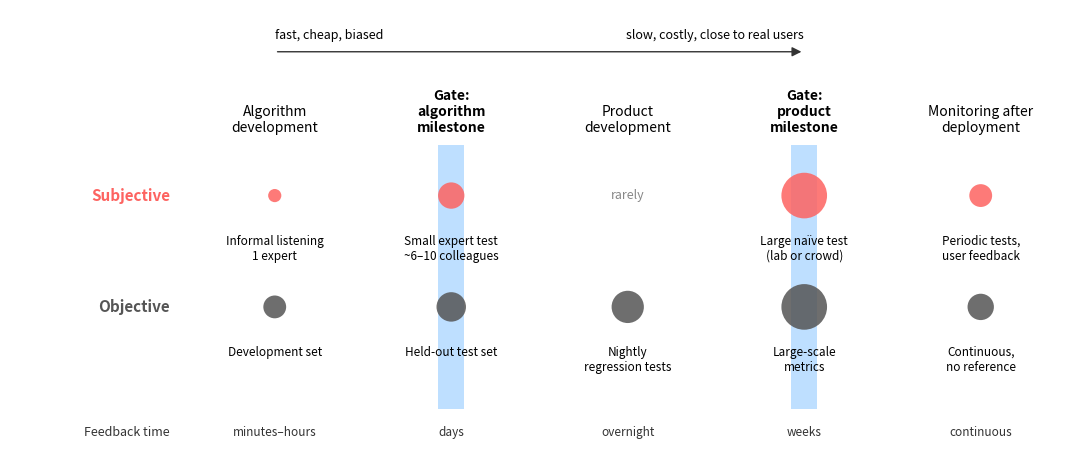

Here is the Python script that generated this plot: (Note: this script raises an exception after producing the figure.)
"""Draw the figure of evaluation over the product life-cycle.

Writes attachments/evaluation_lifecycle.svg next to this script.
Only needs matplotlib.
"""
import os
import matplotlib
matplotlib.use("Agg")
import matplotlib.pyplot as plt
from matplotlib.patches import FancyArrowPatch, Rectangle

# Stages in order. Gates are drawn as narrow vertical bars.
stages = [
    ("Algorithm\ndevelopment", False),
    ("Gate:\nalgorithm\nmilestone", True),
    ("Product\ndevelopment", False),
    ("Gate:\nproduct\nmilestone", True),
    ("Monitoring after\ndeployment", False),
]

# Per stage: (relative scale of the test, label), or None if not used.
# Scale is drawn as the marker area.
subjective = [
    (1, "Informal listening\n1 expert"),
    (4, "Small expert test\n~6–10 colleagues"),
    None,
    (12, "Large naïve test\n(lab or crowd)"),
    (3, "Periodic tests,\nuser feedback"),
]
objective = [
    (3, "Development set"),
    (5, "Held-out test set"),
    (6, "Nightly\nregression tests"),
    (12, "Large-scale\nmetrics"),
    (4, "Continuous,\nno reference"),
]
feedback = ["minutes–hours", "days", "overnight", "weeks", "continuous"]

x = [0, 1.6, 3.2, 4.8, 6.4]
y_sub, y_obj = 2.0, 0.8
gate_colour = "#46A5FF"
sub_colour = "#FD6360"
obj_colour = "#555555"

fig, ax = plt.subplots(figsize=(11, 4.8))

for (name, is_gate), xi in zip(stages, x):
    if is_gate:
        ax.add_patch(Rectangle((xi - 0.12, -0.3), 0.24, 2.85,
                               color=gate_colour, alpha=0.35, lw=0))
    ax.text(xi, 2.65, name, ha="center", va="bottom", fontsize=10,
            fontweight="bold" if is_gate else "normal")

for lane, y, colour in [(subjective, y_sub, sub_colour),
                        (objective, y_obj, obj_colour)]:
    for item, xi in zip(lane, x):
        if item is None:
            ax.text(xi, y, "rarely", ha="center", va="center",
                    fontsize=9, color="#888888", style="italic")
            continue
        scale, label = item
        ax.scatter([xi], [y], s=90 * scale, color=colour, alpha=0.85,
                   edgecolors="none", zorder=3)
        ax.text(xi, y - 0.42, label, ha="center", va="top", fontsize=8.5)

ax.text(-0.95, y_sub, "Subjective", ha="right", va="center",
        fontsize=11, color=sub_colour, fontweight="bold")
ax.text(-0.95, y_obj, "Objective", ha="right", va="center",
        fontsize=11, color=obj_colour, fontweight="bold")

for xi, t in zip(x, feedback):
    ax.text(xi, -0.55, t, ha="center", va="center", fontsize=8.5,
            color="#333333")
ax.text(-0.95, -0.55, "Feedback time", ha="right", va="center",
        fontsize=9, color="#333333")

# Trend from fast and biased to slow and representative.
ax.add_patch(FancyArrowPatch((0, 3.55), (4.8, 3.55), arrowstyle="-|>",
                             mutation_scale=14, color="#333333", lw=1))
ax.text(0, 3.65, "fast, cheap, biased", ha="left", va="bottom", fontsize=9)
ax.text(4.8, 3.65, "slow, costly, close to real users", ha="right",
        va="bottom", fontsize=9)

ax.set_xlim(-2.4, 7.3)
ax.set_ylim(-0.85, 4.0)
ax.axis("off")
fig.tight_layout()

out = os.path.join(os.path.dirname(os.path.abspath(__file__)),
                   "attachments", "evaluation_lifecycle.svg")
fig.savefig(out, bbox_inches="tight")
print("Wrote", out)
